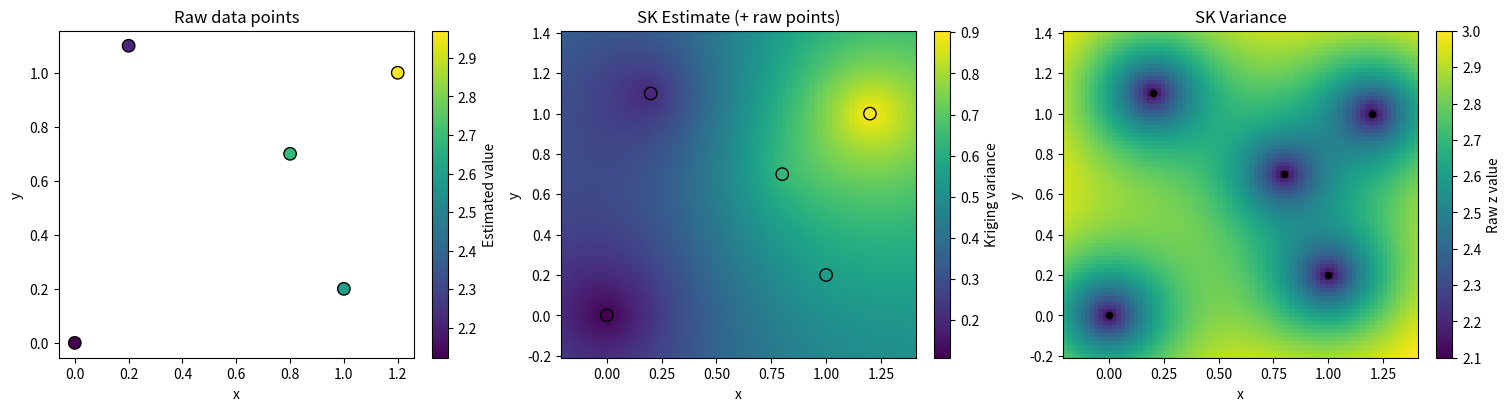
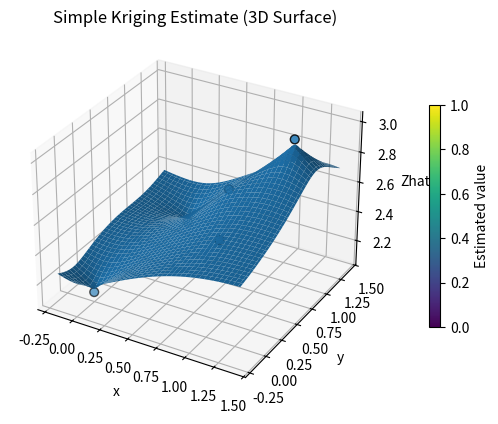

The script that saved these images, in order:
import numpy as np
import matplotlib.pyplot as plt

# ----------------------------
# 1) Example sample data
# ----------------------------
# Coordinates of measurements (x, y) and observed values z
X = np.array([
    [0.0, 0.0],
    [1.0, 0.2],
    [1.2, 1.0],
    [0.2, 1.1],
    [0.8, 0.7],
])
z = np.array([2.1, 2.6, 3.0, 2.2, 2.7])

# Simple kriging assumption: known global mean
mu = 2.5

# ----------------------------
# 2) Covariance model
# ----------------------------
# Exponential covariance:
# C(h) = sill * exp(-h / a)
# Optional nugget handled via diagonal: C(0) += nugget
sill = 1.0
a = 0.6      # "range-like" parameter controlling correlation decay
nugget = 0.05

def exp_cov(h, sill, a):
    return sill * np.exp(-h / a)

def pairwise_dist(A, B):
    # returns matrix of Euclidean distances between points in A and B
    # A: (n,2), B: (m,2) -> (n,m)
    diff = A[:, None, :] - B[None, :, :]
    return np.sqrt(np.sum(diff**2, axis=2))

# ----------------------------
# 3) Simple kriging function
# ----------------------------
def simple_kriging_predict(X, z, x0, mu, sill, a, nugget):
    """
    Returns (z_hat, sigma2) at location x0 using simple kriging.
    """
    X = np.asarray(X, float)
    z = np.asarray(z, float)
    x0 = np.asarray(x0, float).reshape(1, 2)

    # Covariance among data points
    D = pairwise_dist(X, X)                 # (n,n)
    C = exp_cov(D, sill, a)
    C = C + np.eye(len(X)) * nugget         # nugget on diagonal

    # Covariance between data and target point
    d0 = pairwise_dist(X, x0).reshape(-1)   # (n,)
    c0 = exp_cov(d0, sill, a)               # (n,)

    # Solve for weights: w = C^{-1} c0
    w = np.linalg.solve(C, c0)

    # Simple kriging estimate: mu + w^T (z - mu)
    z_hat = mu + np.dot(w, (z - mu))

    # Kriging variance: C(0) - w^T c0
    # Here C(0) is sill + nugget (variance at a point)
    C00 = sill + nugget
    sigma2 = C00 - np.dot(w, c0)

    return z_hat, sigma2

# ----------------------------
# 4) Predict on a grid
# ----------------------------
grid_x = np.linspace(-0.2, 1.4, 80)
grid_y = np.linspace(-0.2, 1.4, 80)
GX, GY = np.meshgrid(grid_x, grid_y)

Zhat = np.zeros_like(GX)
Var  = np.zeros_like(GX)

for i in range(GX.shape[0]):
    for j in range(GX.shape[1]):
        z_hat, s2 = simple_kriging_predict(
            X, z, [GX[i, j], GY[i, j]], mu, sill, a, nugget
        )
        Zhat[i, j] = z_hat
        Var[i, j]  = s2


import matplotlib.pyplot as plt

fig, axs = plt.subplots(1, 3, figsize=(15, 4), constrained_layout=True)

# 1) Kriging estimate + raw points
m1 = axs[1].pcolormesh(GX, GY, Zhat, shading="auto")
fig.colorbar(m1, ax=axs[0], label="Estimated value")
axs[1].scatter(X[:,0], X[:,1], c=z, edgecolor="k", s=80)
axs[1].set_title("SK Estimate (+ raw points)")
axs[1].set_xlabel("x"); axs[1].set_ylabel("y")

# 2) Kriging variance
m2 = axs[2].pcolormesh(GX, GY, Var, shading="auto")
fig.colorbar(m2, ax=axs[1], label="Kriging variance")
axs[2].scatter(X[:,0], X[:,1], c="k", s=20)
axs[2].set_title("SK Variance")
axs[2].set_xlabel("x"); axs[2].set_ylabel("y")

# 3) Raw points only
s3 = axs[0].scatter(X[:,0], X[:,1], c=z, edgecolor="k", s=80)
fig.colorbar(s3, ax=axs[2], label="Raw z value")
axs[0].set_title("Raw data points")
axs[0].set_xlabel("x"); axs[0].set_ylabel("y")




import matplotlib.pyplot as plt
from mpl_toolkits.mplot3d import Axes3D  # noqa: F401

# --- 3D surface: Simple Kriging estimate ---
fig = plt.figure()
ax = fig.add_subplot(111, projection="3d")
surf = ax.plot_surface(GX, GY, Zhat, linewidth=0, antialiased=True)

ax.set_title("Simple Kriging Estimate (3D Surface)")
ax.set_xlabel("x")
ax.set_ylabel("y")
ax.set_zlabel("Zhat")

fig.colorbar(surf, ax=ax, shrink=0.6, pad=0.1, label="Estimated value")

# Optional: show raw points as 3D scatter
ax.scatter(X[:,0], X[:,1], z, edgecolor="k", s=40)

plt.show()

# plt.show()


# plt.show()

# Example single-point prediction:
x0 = [0.6, 0.3]
pred, s2 = simple_kriging_predict(X, z, x0, mu, sill, a, nugget)
print(f"Prediction at {x0}: {pred:.3f}   (std = {np.sqrt(max(s2,0)):.3f})")
